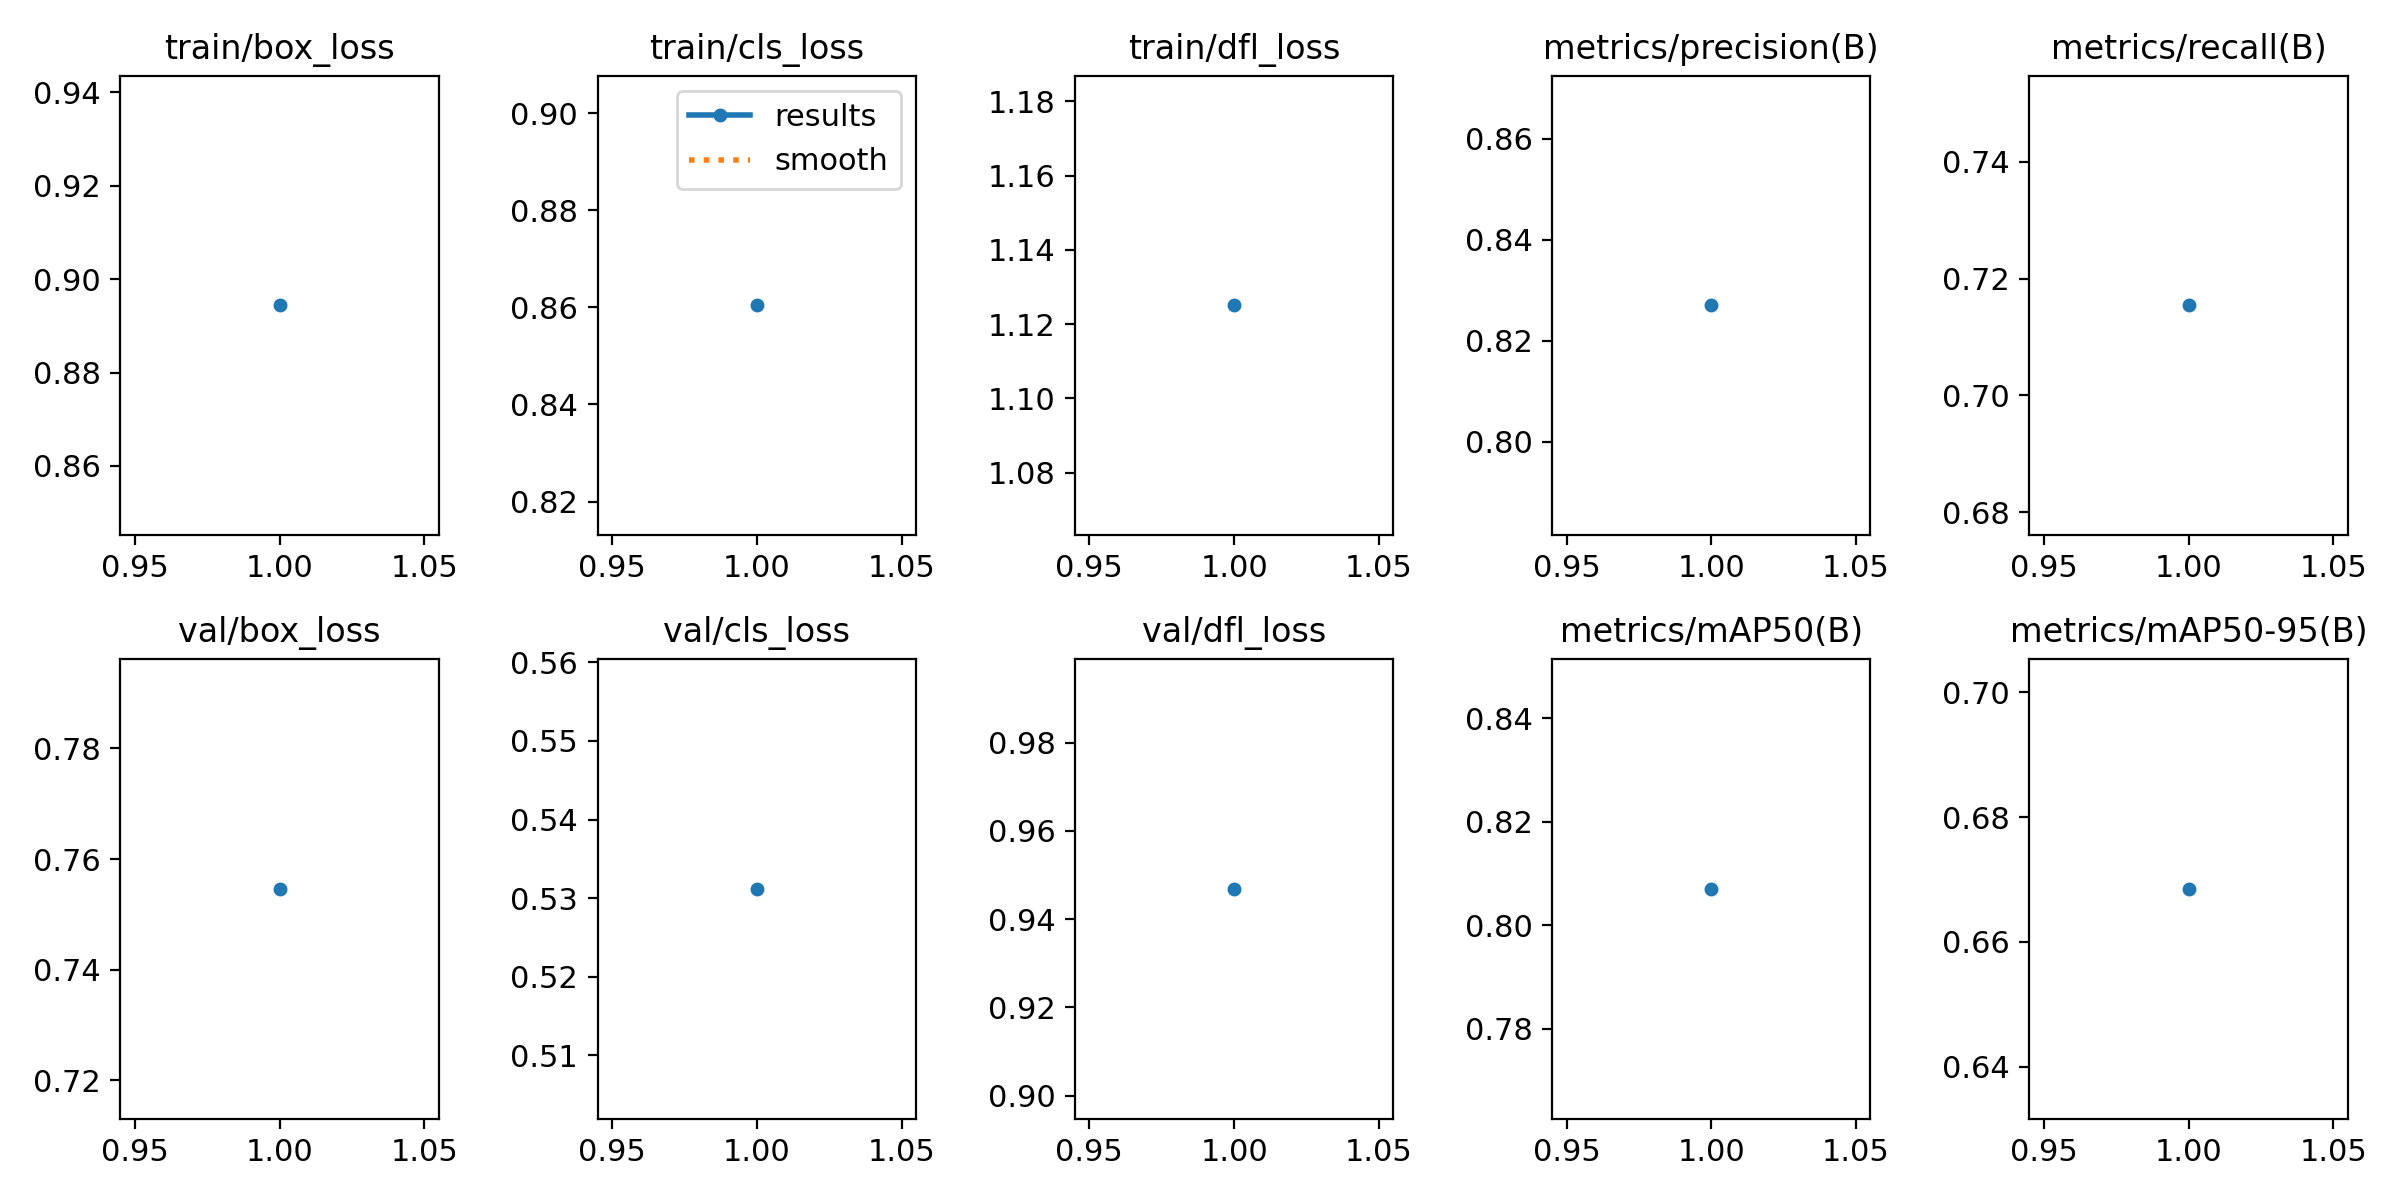

Source data for this figure (header and first rows):
epoch, time, train/box_loss, train/cls_loss, train/dfl_loss, metrics/precision(B), metrics/recall(B), metrics/mAP50(B), metrics/mAP50-95(B), val/box_loss, val/cls_loss, val/dfl_loss, lr/pg0, lr/pg1, lr/pg2
1, 66.56, 0.8944, 0.8604, 1.125, 0.827, 0.7154, 0.8071, 0.6685, 0.7546, 0.5312, 0.9469, 4.76e-06, 4.76e-06, 4.76e-06
